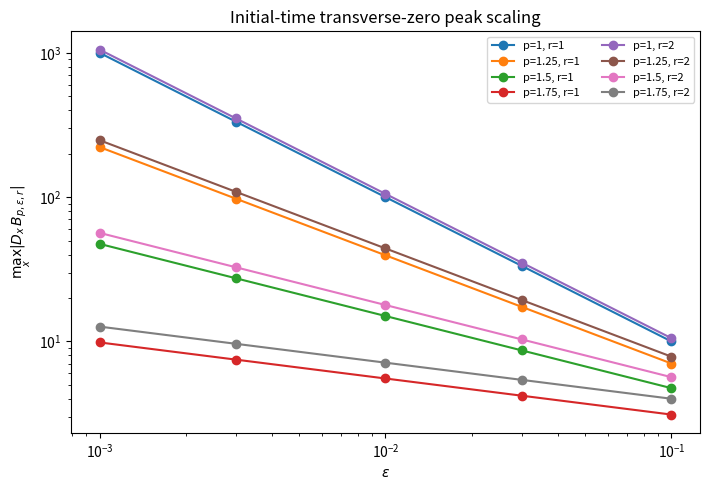
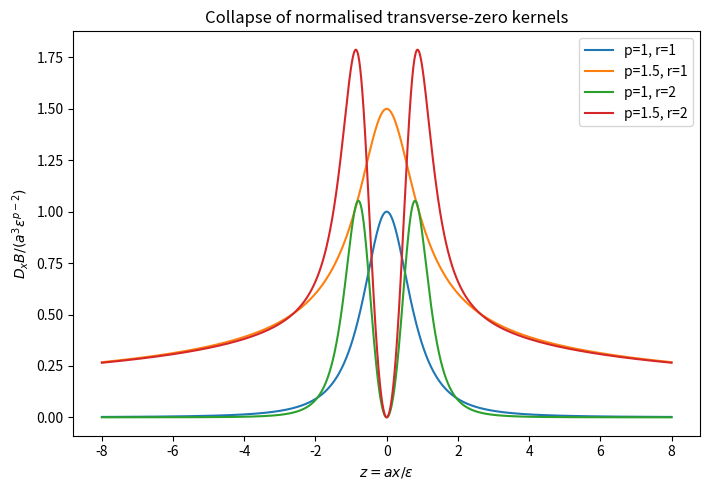
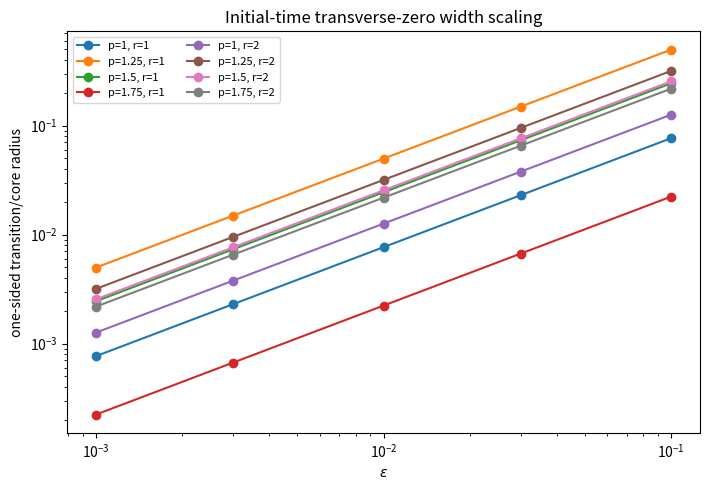

Write Python code to recreate these figures, in order.
#!/usr/bin/env python3
"""Generate the initial-time transverse-zero regularisation benchmark.

For the Hamiltonian smoothing
    A_{eps,r}(u) = (u^(2r)+eps^(2r))^(p/(2r)),
and the imposed local crossing u=a*x, the regularised CSS dispersive-flux
derivative is

    K = p a^3 (a x)^(2r-2) ((a x)^(2r)+eps^(2r))^(p/(2r)-2)
        * [(2r-1) eps^(2r) + (p-1)(a x)^(2r)].

The script verifies the initial-time laws
    peak |K| ~ eps^(p-2),
    matching/core width ~ eps/|a|,
    integral over |x| <= Z*eps/|a| ~ eps^(p-1),
without making any claim about the subsequent PDE dynamics.
"""
from __future__ import annotations

import argparse
import csv
import json
import math
from pathlib import Path

import numpy as np

try:
    import matplotlib.pyplot as plt
except ImportError as exc:  # pragma: no cover
    raise SystemExit("matplotlib is required to generate the benchmark figures") from exc

DEFAULT_P = (1.0, 1.25, 1.5, 1.75)
DEFAULT_R = (1, 2)
DEFAULT_EPS = (1e-1, 3e-2, 1e-2, 3e-3, 1e-3)


def kernel(x: np.ndarray, p: float, eps: float, r: int, slope: float = 1.0) -> np.ndarray:
    if p <= 0 or eps <= 0 or r < 1 or slope == 0:
        raise ValueError("Require p>0, eps>0, integer r>=1, and nonzero slope")
    y = slope * x
    S = y ** (2 * r) + eps ** (2 * r)
    return (
        p
        * slope**3
        * y ** (2 * r - 2)
        * S ** (p / (2 * r) - 2)
        * ((2 * r - 1) * eps ** (2 * r) + (p - 1) * y ** (2 * r))
    )


def normalized_kernel(z: np.ndarray, p: float, r: int) -> np.ndarray:
    # K(eps*z/a)/(a^3 eps^(p-2)); independent of eps and positive slope a.
    S = z ** (2 * r) + 1.0
    return (
        p
        * z ** (2 * r - 2)
        * S ** (p / (2 * r) - 2)
        * ((2 * r - 1) + (p - 1) * z ** (2 * r))
    )


def fit_power(eps: np.ndarray, values: np.ndarray) -> tuple[float, float]:
    coeff = np.polyfit(np.log(eps), np.log(np.abs(values)), 1)
    slope, intercept = float(coeff[0]), float(coeff[1])
    return slope, math.exp(intercept)


def peak_constant(p: float, r: int) -> float:
    z_linear = np.linspace(0.0, 20.0, 250_001)
    z_log = np.logspace(math.log10(20.0), 4.0, 50_000)
    z = np.concatenate((z_linear, z_log[1:]))
    phi = np.abs(normalized_kernel(z, p, r))
    return float(np.nanmax(phi))


def transition_constant(p: float, r: int, tolerance: float = 0.10) -> float:
    """One-sided z where the regularised kernel matches the outer singular law.

    For p>1 the outer law is p(p-1) z^(p-2).  We return the final z at
    which the relative error exceeds `tolerance`; physical width is z*eps/|a|.
    """
    if p <= 1:
        # Use an outer half-maximum width for the p=1 delta kernel.
        z = np.linspace(0.0, 50.0, 500_001)
        phi = np.abs(normalized_kernel(z, p, r))
        half = 0.5 * np.nanmax(phi)
        idx = np.flatnonzero(phi >= half)
        return float(z[idx[-1]]) if idx.size else float("nan")

    z = np.logspace(-5.0, 6.0, 300_000)
    phi = normalized_kernel(z, p, r)
    outer = p * (p - 1) * z ** (p - 2)
    rel = np.abs(phi - outer) / np.maximum(np.abs(outer), np.finfo(float).tiny)
    bad = np.flatnonzero(rel > tolerance)
    if not bad.size:
        return float(z[0])
    if bad[-1] == len(z) - 1:
        raise RuntimeError(f"z range insufficient for p={p}, r={r}")
    return float(z[bad[-1] + 1])


def scaled_window_integral(p: float, r: int, zmax: float = 4.0) -> float:
    z = np.linspace(-zmax, zmax, 400_001)
    return float(np.trapezoid(normalized_kernel(z, p, r), z))


def p1_total_mass(r: int) -> float:
    # A symmetric hybrid grid resolves the core and algebraic tails.
    zp = np.concatenate((np.linspace(0.0, 20.0, 300_001), np.logspace(math.log10(20.0), 6.0, 200_000)[1:]))
    phi = normalized_kernel(zp, 1.0, r)
    return float(2.0 * np.trapezoid(phi, zp))


def main() -> None:
    parser = argparse.ArgumentParser(description=__doc__)
    parser.add_argument("--outdir", type=Path, default=Path("zero_crossing_benchmarks"))
    parser.add_argument("--p", nargs="*", type=float, default=list(DEFAULT_P))
    parser.add_argument("--r", nargs="*", type=int, default=list(DEFAULT_R))
    parser.add_argument("--eps", nargs="*", type=float, default=list(DEFAULT_EPS))
    parser.add_argument("--slope", type=float, default=1.0)
    parser.add_argument("--central-z", type=float, default=4.0)
    args = parser.parse_args()

    if any(p <= 0 for p in args.p):
        raise ValueError("All p values must be positive")
    if any(r < 1 for r in args.r):
        raise ValueError("All r values must be positive integers")
    if any(eps <= 0 for eps in args.eps):
        raise ValueError("All epsilon values must be positive")
    if args.slope <= 0:
        raise ValueError("This benchmark currently assumes a positive slope")

    outdir = args.outdir
    figdir = outdir / "figures"
    outdir.mkdir(parents=True, exist_ok=True)
    figdir.mkdir(parents=True, exist_ok=True)

    eps_arr = np.array(sorted(args.eps, reverse=True), dtype=float)
    rows: list[dict[str, float | int]] = []
    fits: list[dict[str, float | int]] = []

    for r in args.r:
        for p in args.p:
            peak_c = peak_constant(p, r)
            width_c = transition_constant(p, r)
            mass_c = scaled_window_integral(p, r, args.central_z)

            peaks = []
            widths = []
            masses = []
            for eps in eps_arr:
                peak = abs(args.slope) ** 3 * eps ** (p - 2) * peak_c
                width = width_c * eps / abs(args.slope)
                mass = args.slope**2 * eps ** (p - 1) * mass_c
                peaks.append(peak)
                widths.append(width)
                masses.append(mass)
                rows.append(
                    {
                        "p": p,
                        "regularisation_r": r,
                        "epsilon": float(eps),
                        "slope_a": args.slope,
                        "peak_abs_K": peak,
                        "transition_or_halfmax_radius": width,
                        f"integral_absx_le_{args.central_z:g}_eps_over_a": mass,
                    }
                )

            peak_exp, peak_pref = fit_power(eps_arr, np.array(peaks))
            width_exp, width_pref = fit_power(eps_arr, np.array(widths))
            mass_exp, mass_pref = fit_power(eps_arr, np.array(masses))
            record: dict[str, float | int] = {
                "p": p,
                "regularisation_r": r,
                "fitted_peak_exponent": peak_exp,
                "predicted_peak_exponent": p - 2,
                "fitted_width_exponent": width_exp,
                "predicted_width_exponent": 1.0,
                "fitted_central_integral_exponent": mass_exp,
                "predicted_central_integral_exponent": p - 1,
                "peak_prefactor": peak_pref,
                "width_prefactor": width_pref,
                "central_integral_prefactor": mass_pref,
            }
            if abs(p - 1.0) < 1e-12:
                record["p1_total_normalized_mass"] = p1_total_mass(r)
                record["p1_predicted_total_normalized_mass"] = 2.0
            fits.append(record)

    csv_path = outdir / "initial_time_scaling.csv"
    with csv_path.open("w", newline="", encoding="utf-8") as fh:
        writer = csv.DictWriter(fh, fieldnames=list(rows[0].keys()))
        writer.writeheader()
        writer.writerows(rows)

    fit_path = outdir / "fitted_exponents.json"
    fit_path.write_text(json.dumps(fits, indent=2), encoding="utf-8")

    # Figure 1: peak scaling.  Matplotlib default colours/styles are retained.
    fig, ax = plt.subplots(figsize=(7.2, 5.0))
    for r in args.r:
        for p in args.p:
            subset = [row for row in rows if row["regularisation_r"] == r and row["p"] == p]
            xeps = np.array([row["epsilon"] for row in subset], dtype=float)
            ypeak = np.array([row["peak_abs_K"] for row in subset], dtype=float)
            ax.loglog(xeps, ypeak, marker="o", label=f"p={p:g}, r={r}")
    ax.set_xlabel(r"$\varepsilon$")
    ax.set_ylabel(r"$\max_x |D_x B_{p,\varepsilon,r}|$")
    ax.set_title("Initial-time transverse-zero peak scaling")
    ax.legend(ncol=2, fontsize=8)
    fig.tight_layout()
    fig.savefig(figdir / "zero_crossing_peak_scaling.png", dpi=180)
    plt.close(fig)

    # Figure 2: normalised kernels for representative p values.
    fig, ax = plt.subplots(figsize=(7.2, 5.0))
    zplot = np.linspace(-8.0, 8.0, 5001)
    representative = [p for p in (1.0, 1.5) if any(abs(p - x) < 1e-12 for x in args.p)]
    if not representative:
        representative = args.p[: min(2, len(args.p))]
    for r in args.r:
        for p in representative:
            ax.plot(zplot, normalized_kernel(zplot, p, r), label=f"p={p:g}, r={r}")
    ax.set_xlabel(r"$z=a x/\varepsilon$")
    ax.set_ylabel(r"$D_xB/(a^3\varepsilon^{p-2})$")
    ax.set_title("Collapse of normalised transverse-zero kernels")
    ax.legend()
    fig.tight_layout()
    fig.savefig(figdir / "zero_crossing_normalized_kernels.png", dpi=180)
    plt.close(fig)

    # Figure 3: transition/half-maximum radius scaling.
    fig, ax = plt.subplots(figsize=(7.2, 5.0))
    for r in args.r:
        for p in args.p:
            subset = [row for row in rows if row["regularisation_r"] == r and row["p"] == p]
            xeps = np.array([row["epsilon"] for row in subset], dtype=float)
            yw = np.array([row["transition_or_halfmax_radius"] for row in subset], dtype=float)
            ax.loglog(xeps, yw, marker="o", label=f"p={p:g}, r={r}")
    ax.set_xlabel(r"$\varepsilon$")
    ax.set_ylabel("one-sided transition/core radius")
    ax.set_title("Initial-time transverse-zero width scaling")
    ax.legend(ncol=2, fontsize=8)
    fig.tight_layout()
    fig.savefig(figdir / "zero_crossing_width_scaling.png", dpi=180)
    plt.close(fig)

    manifest = {
        "status": "initial-time algebraic benchmark; not a PDE evolution",
        "p_values": args.p,
        "regularisation_r_values": args.r,
        "epsilon_values": list(eps_arr),
        "slope_a": args.slope,
        "central_window": f"|x| <= {args.central_z:g} epsilon/|a|",
        "predictions": {
            "peak_exponent": "p-2",
            "width_exponent": 1,
            "central_window_integral_exponent": "p-1",
            "p_equals_1_total_mass": "2 a |a|",
        },
        "files": {
            "data": csv_path.name,
            "fits": fit_path.name,
            "figures": [p.name for p in sorted(figdir.glob("*.png"))],
        },
    }
    (outdir / "manifest.json").write_text(json.dumps(manifest, indent=2), encoding="utf-8")

    max_peak_error = max(abs(float(item["fitted_peak_exponent"]) - float(item["predicted_peak_exponent"])) for item in fits)
    max_width_error = max(abs(float(item["fitted_width_exponent"]) - 1.0) for item in fits)
    max_mass_error = max(abs(float(item["fitted_central_integral_exponent"]) - float(item["predicted_central_integral_exponent"])) for item in fits)
    print(f"[OK] wrote {csv_path}")
    print(f"[OK] maximum exponent errors: peak={max_peak_error:.3e}, width={max_width_error:.3e}, central integral={max_mass_error:.3e}")
    for item in fits:
        if item["p"] == 1.0:
            print(f"[OK] p=1, r={item['regularisation_r']}: total normalised mass={item['p1_total_normalized_mass']:.12g}")


if __name__ == "__main__":
    main()
